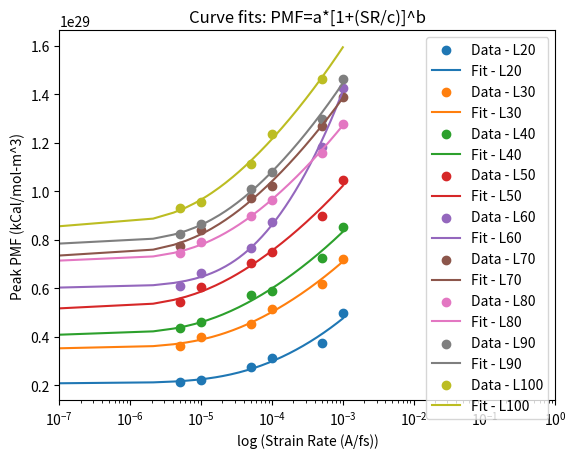
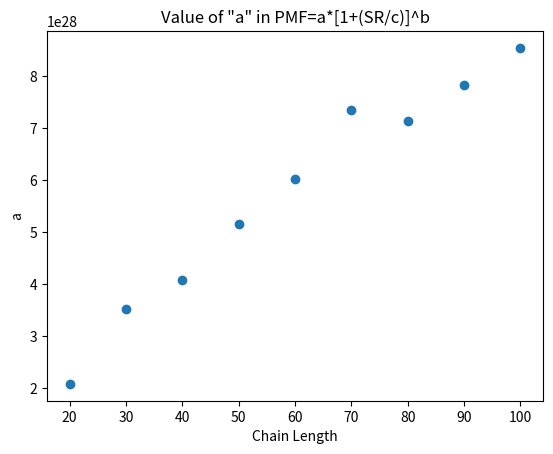
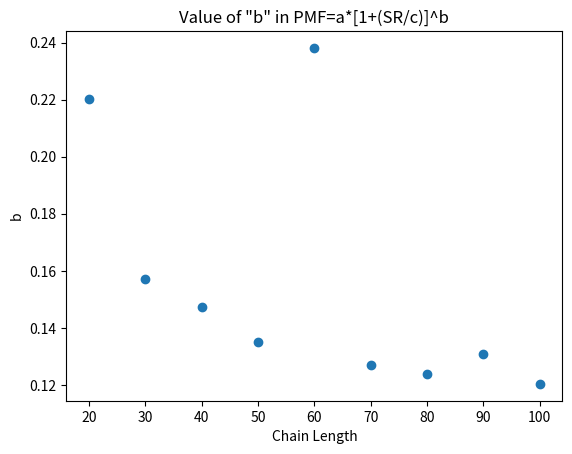
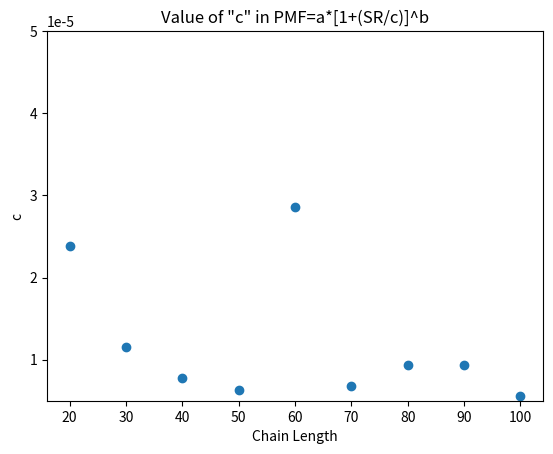

These charts were generated, in order, by the following Python code:
"""
PMF = a+[log(SR/c)]^b
a: zero-shear limit
b: concavity
c: target low shear rate at which there is no variation anymore
log(SR/c)>1
"""

import numpy as np
import matplotlib.pyplot as plt
from scipy.optimize import curve_fit
import sympy as sym

xarray = np.array([
    5.00E-06,
    1.00E-05,
    5.00E-05,
    0.0001,
    0.0005,
    0.001
    ])

xL100 = np.array([
    5.00E-06,
    1.00E-05,
    5.00E-05,
    0.0001,
    0.0005
    #0.001
    ])

yL20 = np.array([
    2.114E+28,
    2.229E+28,
    2.763E+28,
    3.119E+28,
    3.729E+28,
    4.966E+28
    ])

yL30 = np.array([
    3.623E+28,
    4.008E+28,
    4.524E+28,
    5.127E+28,
    6.173E+28,
    7.228E+28
    ])

yL40 = np.array([
    4.350E+28,
    4.593E+28,
    5.706E+28,
    5.887E+28,
    7.264E+28,
    8.524E+28
    ])

yL50 = np.array([
    5.421E+28,
    6.062E+28,
    7.057E+28,
    7.482E+28,
    8.980E+28,
    1.048E+29
    ])

yL60 = np.array([
    6.095E+28,
    6.623E+28,
    7.669E+28,
    8.740E+28,
    1.181E+29,
    1.428E+29
    ])

yL70 = np.array([
    7.734E+28,
    8.421E+28,
    9.719E+28,
    1.022E+29,
    1.271E+29,
    1.388E+29,
    ])

yL80 = np.array([
    7.437E+28,
    7.913E+28,
    8.962E+28,
    9.662E+28,
    1.160E+29,
    1.279E+29
    ])

yL90 = np.array([
    8.224E+28,
    8.671E+28,
    1.009E+29,
    1.079E+29,
    1.299E+29,
    1.463E+29
    ])

yL100 = np.array([
    9.303E+28,
    9.549E+28,
    1.114E+29,
    1.235E+29,
    1.463E+29
    #2.135E+29
    ])

yvalues = [yL20, yL30, yL40, yL50, yL60, yL70, yL80, yL90, yL100]

xdummy = np.linspace(0.0000001, 0.001, 500)

def func(x, a, b, c):
    return a * (1 + (x/(c)))**b

dataLabels = ['Data - L20', 'Data - L30', 'Data - L40', 'Data - L50', 'Data - L60', 'Data - L70', 'Data - L80', 'Data - L90', 'Data - L100']
fitLabels = ['Fit - L20', 'Fit - L30', 'Fit - L40', 'Fit - L50', 'Fit - L60', 'Fit - L70', 'Fit - L80', 'Fit - L90', 'Fit - L100']

LList = [20, 30, 40, 50, 60, 70, 80, 90, 100]
aList = []
bList = []
cList = []

for count in range(0, len(yvalues)):

    if yvalues[count].all == yL100.all:
        x = xL100
    else:
        x = xarray

    params, params_covariance = curve_fit(func, x, yvalues[count], p0=[6e28, 0.1, 1.5e-6], maxfev=10000)
    aList.append(params[0])
    bList.append(params[1])
    cList.append(params[2])
    print("Parameters [a b c] for", dataLabels[count], ':', params)
    #print("Covariance for [a b c] for", dataLabels[count], ':', params_covariance)

    plt.scatter(x, yvalues[count], label=dataLabels[count])
    plt.plot(xdummy, func(xdummy, params[0], params[1], params[2]), label=fitLabels[count])

plt.xlim(10e-8,10e-1)
plt.legend(loc='best')
plt.ylabel('Peak PMF (kCal/mol-m^3)')
plt.xscale('log')
plt.xlabel('log (Strain Rate (A/fs))')
plt.title('Curve fits: PMF=a*[1+(SR/c)]^b')
plt.show()

plt.scatter(LList, aList)
plt.xlabel('Chain Length')
plt.ylabel('a')
plt.title('Value of "a" in PMF=a*[1+(SR/c)]^b')
plt.show()

plt.scatter(LList, bList)
plt.xlabel('Chain Length')
plt.ylabel('b')
plt.title('Value of "b" in PMF=a*[1+(SR/c)]^b')
plt.show()

plt.scatter(LList, cList)
plt.ylim(5e-6, 5e-5)
plt.xlabel('Chain Length')
plt.ylabel('c')
plt.title('Value of "c" in PMF=a*[1+(SR/c)]^b')
plt.show()
